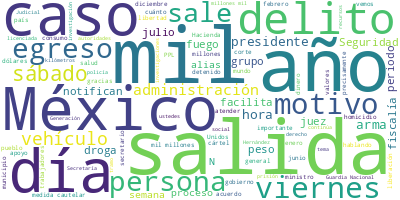

The data file committed next to this chart (first rows):
Participante, Texto, Sentimiento, Palabras, Dia, Mes, Anio
PRESIDENTE ANDRES MANUEL LOPEZ OBRADOR, : Buenos días. Ánimo., 0.0, 4, 23, 07, 2024
PRESIDENTE ANDRES MANUEL LOPEZ OBRADOR, Pues hoy vamos a tratar lo relacionado c…, 0.0, 47, 23, 07, 2024
PRESIDENTE ANDRES MANUEL LOPEZ OBRADOR, Vamos a empezar con el general Bucio —as…, 0.0, 36, 23, 07, 2024
LUIS RODRIGUEZ BUCIO, ?Con su permiso, señor presidente. Muy b…, 0.0, 8, 23, 07, 2024
LUIS RODRIGUEZ BUCIO, Me voy a permitir informar el avance de …, 0.0, 69, 23, 07, 2024
LUIS RODRIGUEZ BUCIO, Este también es requerido en Arizona, Fr…, 0.0, 47, 23, 07, 2024
LUIS RODRIGUEZ BUCIO, Detenciones relevantes, en esta ocasión …, 0.0, 123, 23, 07, 2024
LUIS RODRIGUEZ BUCIO, Siguiente detención, Sergio Daniel. Él f…, 0.0, 148, 23, 07, 2024
LUIS RODRIGUEZ BUCIO, Adelante. Estas cuatro detenciones fuero…, 0.0, 175, 23, 07, 2024
LUIS RODRIGUEZ BUCIO, Esta otra detención, de Jesús Eduardo ‘N…, 0.0, 163, 23, 07, 2024
LUIS RODRIGUEZ BUCIO, Esta vinculación a proceso, se trata de …, 0.0, 198, 23, 07, 2024
LUIS RODRIGUEZ BUCIO, Sentencias, tenemos esta de 15 años de p…, 0.0, 96, 23, 07, 2024
LUIS RODRIGUEZ BUCIO, Esta otra sentencia, de 346 años y ocho …, 0.0, 138, 23, 07, 2024
LUIS RODRIGUEZ BUCIO, Adelante. Esta sentencia de 20 años y cu…, 0.0, 125, 23, 07, 2024
LUIS RODRIGUEZ BUCIO, Adelante. Y en jueces que favorecen a pr…, 0.0, 231, 23, 07, 2024
LUIS RODRIGUEZ BUCIO, Este caso es un cambio de medida cautela…, 0.0, 165, 23, 07, 2024
LUIS RODRIGUEZ BUCIO, Sería cuanto por ‘Cero impunidad’. Me pe…, 0.0, 16, 23, 07, 2024
PRESIDENTE ANDRES MANUEL LOPEZ OBRADOR, ?¿Por qué no continúas?, 0.0, 4, 23, 07, 2024
LUIS RODRIGUEZ BUCIO, ?Sí. A continuación, me voy a permitir e…, 0.0, 30, 23, 07, 2024
LUIS RODRIGUEZ BUCIO, Tenemos estos datos desde el año 2018 ha…, 0.0, 124, 23, 07, 2024
LUIS RODRIGUEZ BUCIO, Observamos que por algún motivo, que pue…, 0.0, 106, 23, 07, 2024
LUIS RODRIGUEZ BUCIO, A continuación, voy a explicar 25 casos …, 0.0, 21, 23, 07, 2024
LUIS RODRIGUEZ BUCIO, El primero, el juez facilitador, aquí fu…, 0.0, 87, 23, 07, 2024
LUIS RODRIGUEZ BUCIO, Adelante. Este juez facilitador es el li…, 0.0, 75, 23, 07, 2024
LUIS RODRIGUEZ BUCIO, El siguiente juez es el licenciado Enriq…, 0.0, 94, 23, 07, 2024
LUIS RODRIGUEZ BUCIO, El siguiente juez facilitador es Adrián …, 0.0, 60, 23, 07, 2024
LUIS RODRIGUEZ BUCIO, Siguiente juez, es el maestro José Migue…, 0.0, 55, 23, 07, 2024
LUIS RODRIGUEZ BUCIO, Siguiente juez, es el licenciado Arturo …, 0.0, 76, 23, 07, 2024
LUIS RODRIGUEZ BUCIO, Aquí la jueza facilitadora es la jueza e…, 0.0, 57, 23, 07, 2024
LUIS RODRIGUEZ BUCIO, Siguiente juez, Francisco Reyes Contrera…, 0.0, 78, 23, 07, 2024
LUIS RODRIGUEZ BUCIO, Adelante. Este es el caso de la maestra …, 0.0, 89, 23, 07, 2024
LUIS RODRIGUEZ BUCIO, Siguiente caso, es juez facilitador es R…, 0.0, 72, 23, 07, 2024
LUIS RODRIGUEZ BUCIO, Adelante. Siguiente caso el juez facilit…, 0.0, 84, 23, 07, 2024
LUIS RODRIGUEZ BUCIO, El siguiente caso es la licenciada María…, 0.0, 79, 23, 07, 2024
LUIS RODRIGUEZ BUCIO, El siguiente juez es el licenciado Rey D…, 0.0, 75, 23, 07, 2024
LUIS RODRIGUEZ BUCIO, Adelante. Este magistrado es Tereso Ramo…, 0.0, 70, 23, 07, 2024
LUIS RODRIGUEZ BUCIO, El siguiente juez es el licenciado Juan …, 0.0, 69, 23, 07, 2024
LUIS RODRIGUEZ BUCIO, Siguiente caso, la jueza licenciada Perl…, 0.0, 55, 23, 07, 2024
LUIS RODRIGUEZ BUCIO, El siguiente caso es de la jueza licenci…, 0.0, 78, 23, 07, 2024
LUIS RODRIGUEZ BUCIO, Siguiente caso es el juez José Luis Hern…, 0.0, 62, 23, 07, 2024
LUIS RODRIGUEZ BUCIO, Siguiente caso es la jueza Guillermina M…, 0.0, 70, 23, 07, 2024
LUIS RODRIGUEZ BUCIO, El siguiente caso, la licenciada Teresa …, 0.0, 70, 23, 07, 2024
LUIS RODRIGUEZ BUCIO, Siguiente caso, la licenciada Gabriela E…, 0.0, 73, 23, 07, 2024
LUIS RODRIGUEZ BUCIO, El siguiente caso, el licenciado Enrique…, 0.0, 70, 23, 07, 2024
LUIS RODRIGUEZ BUCIO, Adelante. Esta es la licenciada, la juez…, 0.0, 80, 23, 07, 2024
LUIS RODRIGUEZ BUCIO, Esta es su hermana, Miriam, igual, del c…, 0.0, 80, 23, 07, 2024
LUIS RODRIGUEZ BUCIO, Adelante. Este es el juez Eucario Adame …, 0.0, 78, 23, 07, 2024
LUIS RODRIGUEZ BUCIO, Pues esos serían los casos de los 25 cas…, 0.0, 22, 23, 07, 2024
LUIS RODRIGUEZ BUCIO, Y si me permite, doy el de Guanajuato, d…, 0.0, 44, 23, 07, 2024
LUIS RODRIGUEZ BUCIO, En este nada más de este año, los datos …, 0.0, 101, 23, 07, 2024
LUIS RODRIGUEZ BUCIO, La mayoría de los homicidios, esos 40, o…, 0.0, 39, 23, 07, 2024
LUIS RODRIGUEZ BUCIO, Y también, un dato importante que hay qu…, 0.0, 86, 23, 07, 2024
LUIS RODRIGUEZ BUCIO, Pues sería cuanto, señor presidente., 0.0, 5, 23, 07, 2024
DAVID CORDOVA CAMPOS, ?Con su permiso, señor presidente. Bueno…, 0.0, 7, 23, 07, 2024
DAVID CORDOVA CAMPOS, El día de hoy se informa el informe de s…, 0.0, 55, 23, 07, 2024
DAVID CORDOVA CAMPOS, En el aseguramiento de armas de fuego, e…, 0.0, 29, 23, 07, 2024
DAVID CORDOVA CAMPOS, En granadas se aseguraron 11 en el perio…, 0.0, 16, 23, 07, 2024
DAVID CORDOVA CAMPOS, Por lo que respeta a cartuchos para arma…, 0.0, 28, 23, 07, 2024
DAVID CORDOVA CAMPOS, En detenidos en el periodo 634 y en la a…, 0.0, 15, 23, 07, 2024
DAVID CORDOVA CAMPOS, Por lo que respecta a vehículos asegurad…, 0.0, 21, 23, 07, 2024
... 215 more rows
